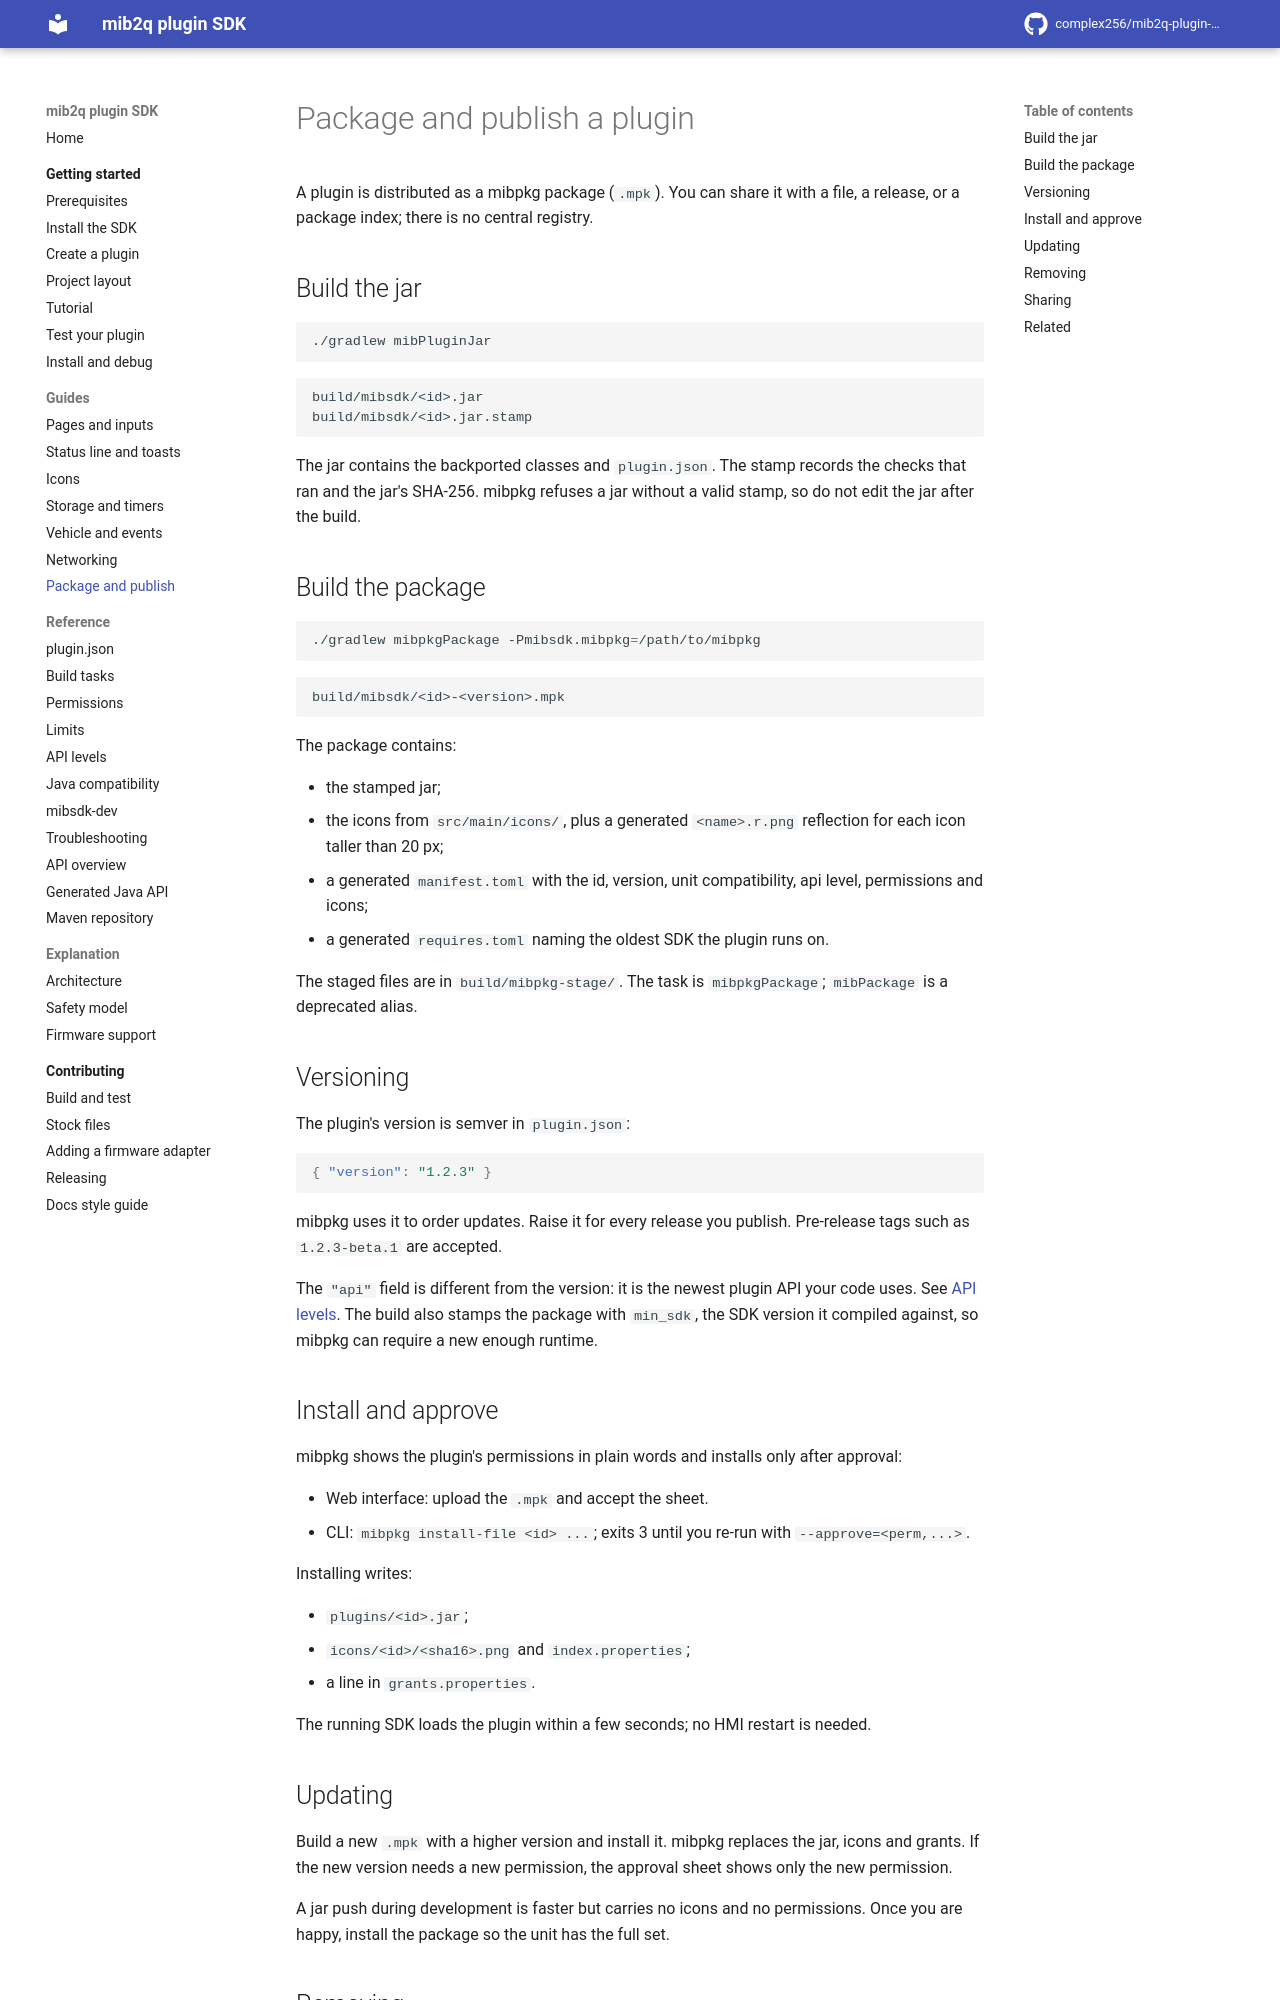

repository: complex256/mib2q-plugin-sdk · page: guides/publishing/index.html · generator: mkdocs

# Package and publish a plugin

A plugin is distributed as a mibpkg package (`.mpk`). You can share it with a file, a release, or a
package index; there is no central registry.

## Build the jar

```sh
./gradlew mibPluginJar
```

```text
build/mibsdk/<id>.jar
build/mibsdk/<id>.jar.stamp
```

The jar contains the backported classes and `plugin.json`. The stamp records the checks that ran and the
jar's SHA-256. mibpkg refuses a jar without a valid stamp, so do not edit the jar after the build.

## Build the package

```sh
./gradlew mibpkgPackage -Pmibsdk.mibpkg=/path/to/mibpkg
```

```text
build/mibsdk/<id>-<version>.mpk
```

The package contains:

- the stamped jar;
- the icons from `src/main/icons/`, plus a generated `<name>.r.png` reflection for each icon taller than
  20 px;
- a generated `manifest.toml` with the id, version, unit compatibility, api level, permissions and
  icons;
- a generated `requires.toml` naming the oldest SDK the plugin runs on.

The staged files are in `build/mibpkg-stage/`. The task is `mibpkgPackage`; `mibPackage` is a
deprecated alias.

## Versioning

The plugin's version is semver in `plugin.json`:

```json
{ "version": "1.2.3" }
```

mibpkg uses it to order updates. Raise it for every release you publish. Pre-release tags such as
`1.2.3-beta.1` are accepted.

The `"api"` field is different from the version: it is the newest plugin API your code uses. See
[API levels](../reference/api-levels.md). The build also stamps the package with `min_sdk`, the SDK
version it compiled against, so mibpkg can require a new enough runtime.

## Install and approve

mibpkg shows the plugin's permissions in plain words and installs only after approval:

- Web interface: upload the `.mpk` and accept the sheet.
- CLI: `mibpkg install-file <id> ...`; exits 3 until you re-run with `--approve=<perm,...>`.

Installing writes:

- `plugins/<id>.jar`;
- `icons/<id>/<sha16>.png` and `index.properties`;
- a line in `grants.properties`.

The running SDK loads the plugin within a few seconds; no HMI restart is needed.
